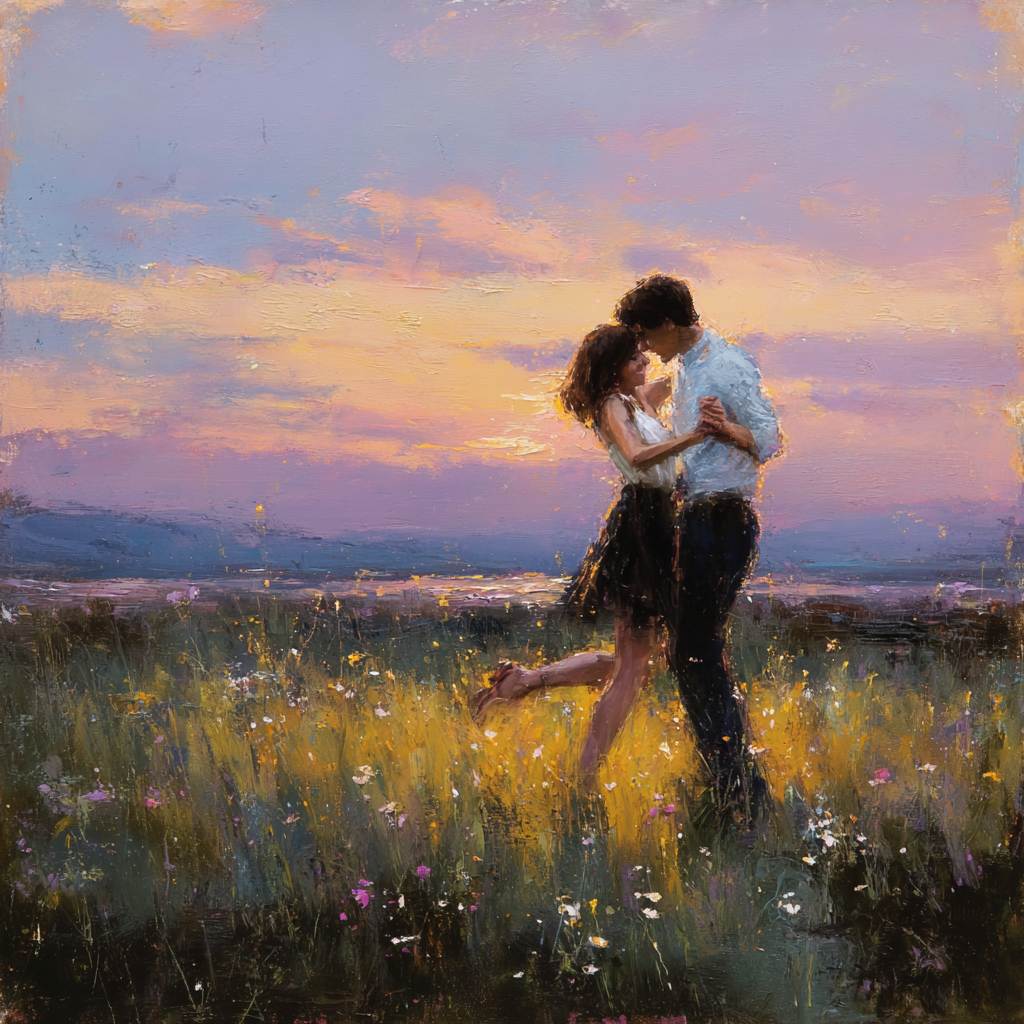
Generation parameters embedded in this image by Midjourney (PNG 'Description' text chunk):
Romantic impressionist painting of a couple dancing barefoot in a meadow at sunset, wildflowers scattered in the grass, soft lavender and gold horizon, loose expressive brushwork, warm and dreamy feel. --raw --v 7 Job ID: bfe300f4-750c-4480-b6e7-a3c30d403885